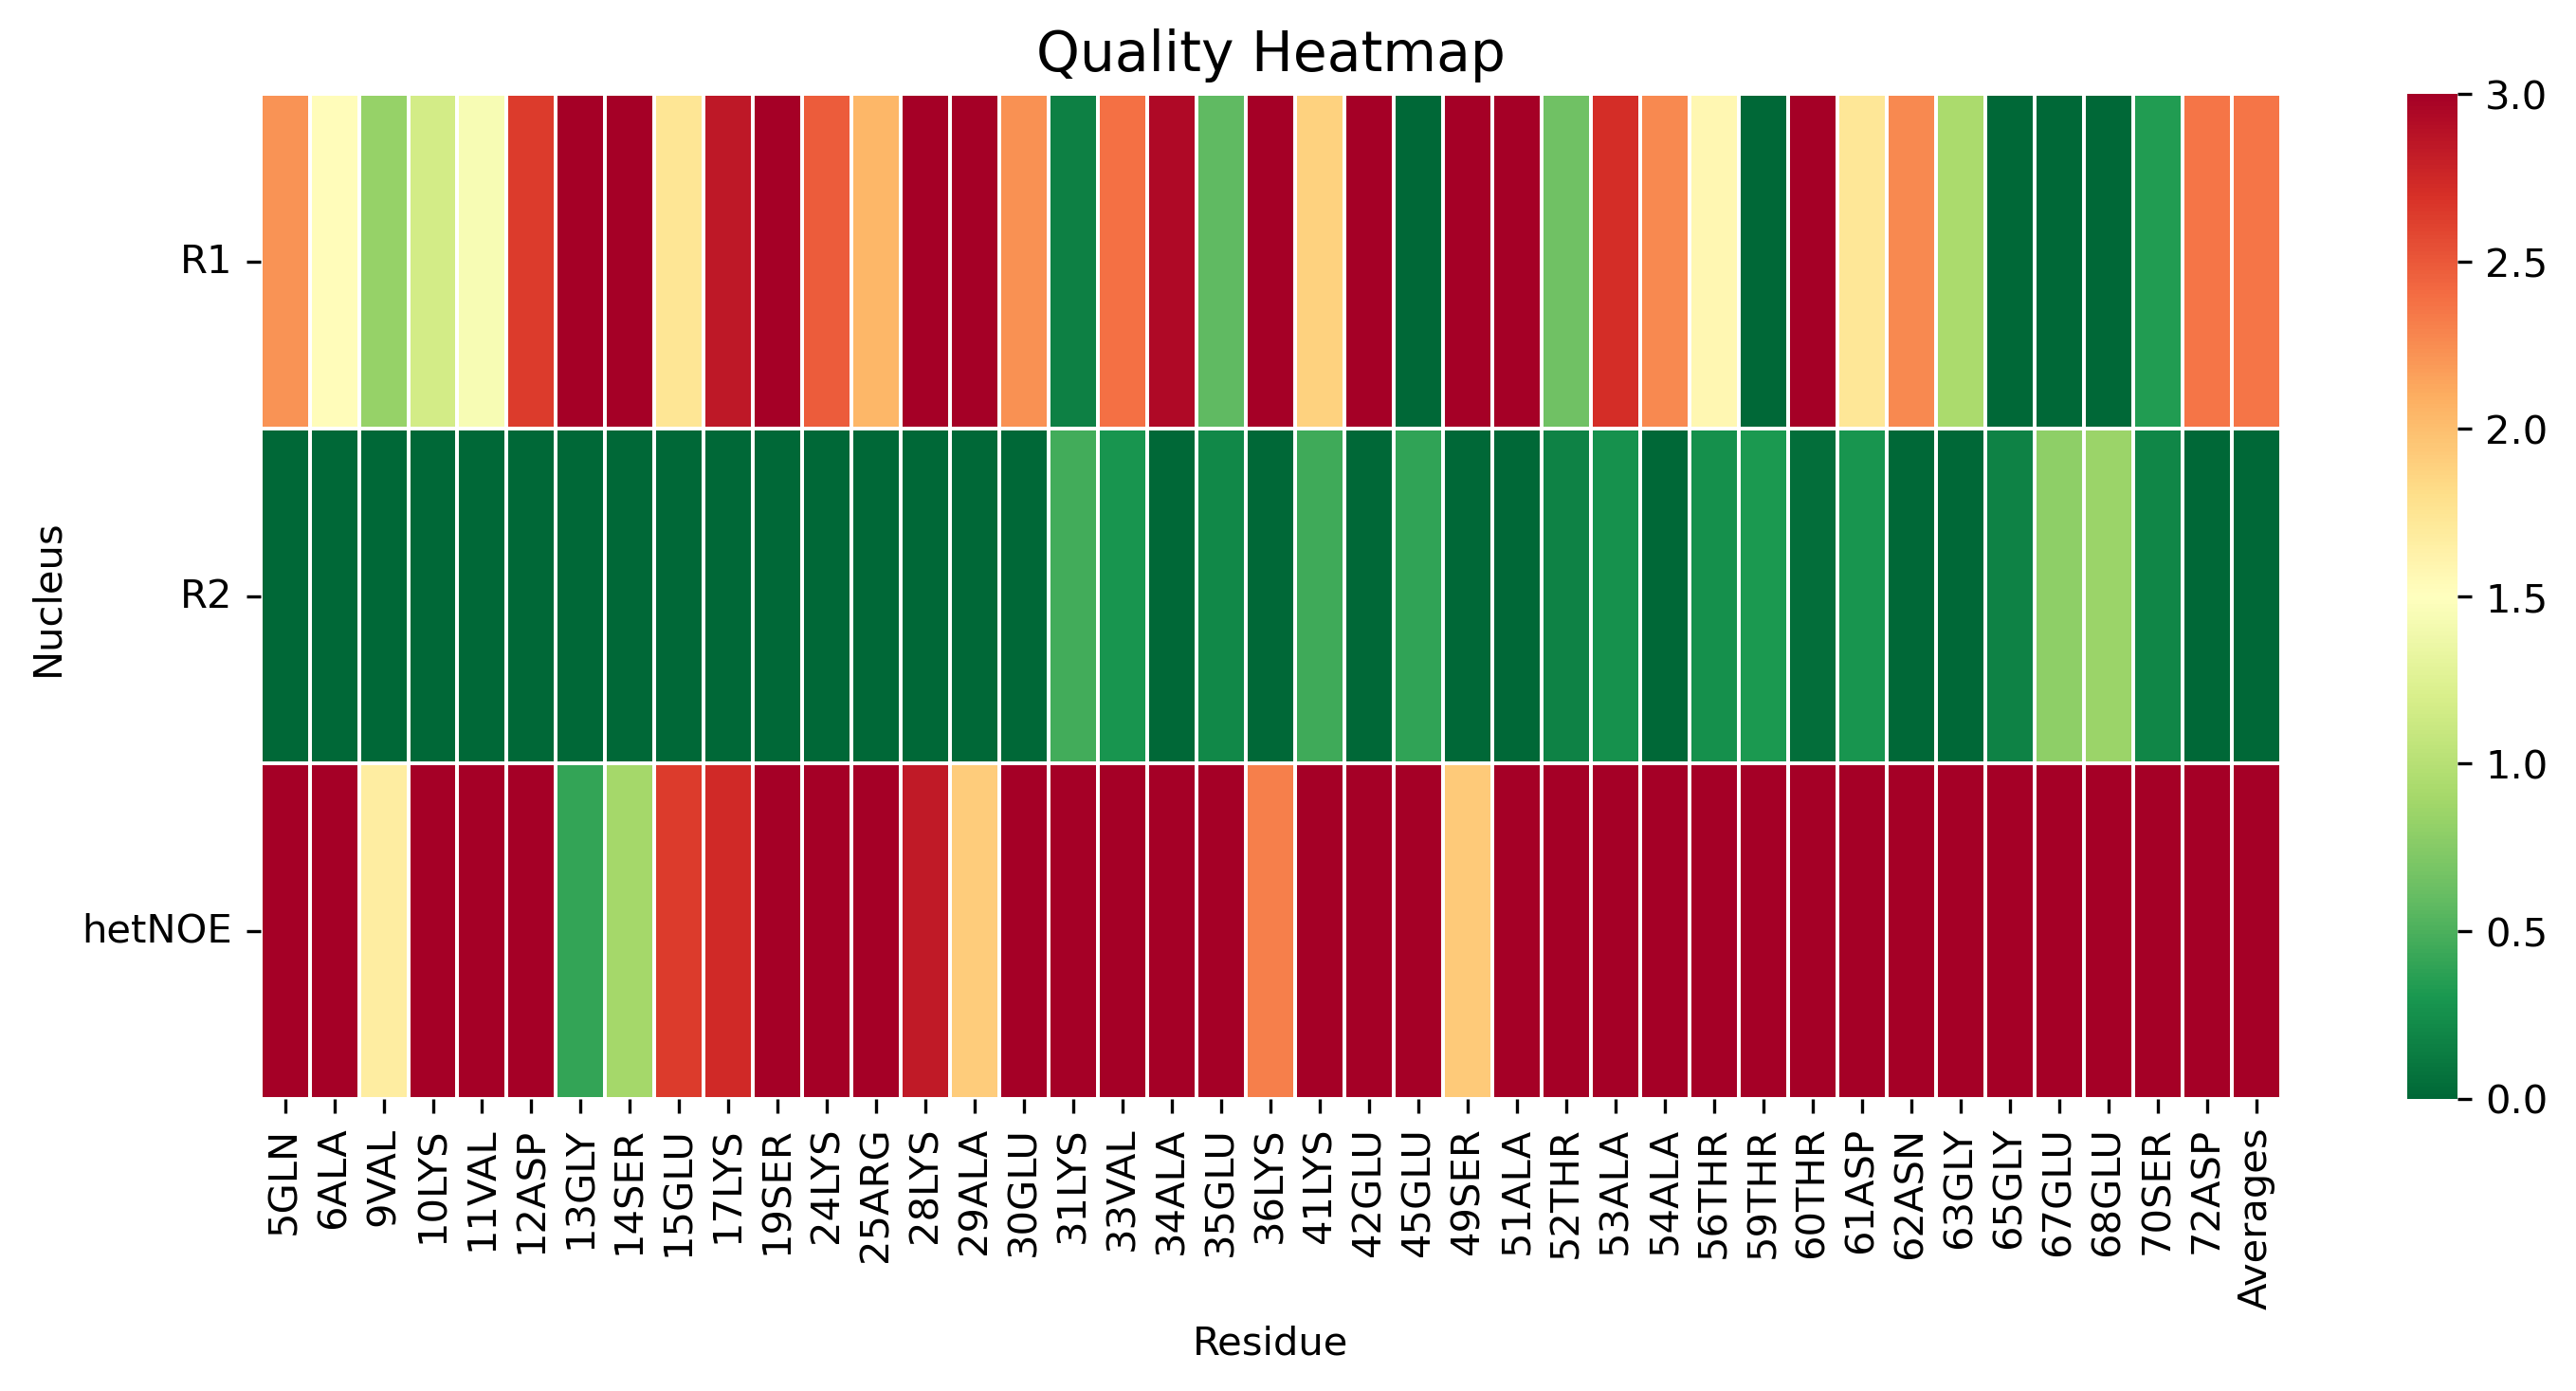

Source data for this figure (header and first rows):
, 5GLN, 6ALA, 9VAL, 10LYS, 11VAL, 12ASP, 13GLY, 14SER, 15GLU, 17LYS, 19SER, 24LYS, 25ARG, 28LYS, 29ALA, 30GLU, 31LYS, 33VAL, 34ALA, 35GLU, 36LYS, 41LYS, 42GLU
R1, 2.221, 1.528, 0.8314, 1.168, 1.43, 2.637, 4.337, 4.086, 1.739, 2.846, 3.201, 2.484, 2.042, 3.94, 4.402, 2.23, 0.1637, 2.379, 2.941, 0.5795, 4.075, 1.878, 4.444
R2, 0.0, 0.0, 0.0, 0.0, 0.0, 0.0, 0.0, 0.0, 0.0, 0.0, 0.0, 0.0, 0.0, 0.0, 0.0, 0.0, 0.4671, 0.2929, 0.0, 0.201, 0.0, 0.4551, 0.003763
hetNOE, 13.47, 13.32, 1.67, 5.216, 5.331, 3.158, 0.4049, 0.9001, 2.638, 2.735, 5.165, 3.377, 3.382, 2.834, 1.912, 3.858, 12.91, 3.231, 3.165, 9.417, 2.317, 6.882, 4.672
